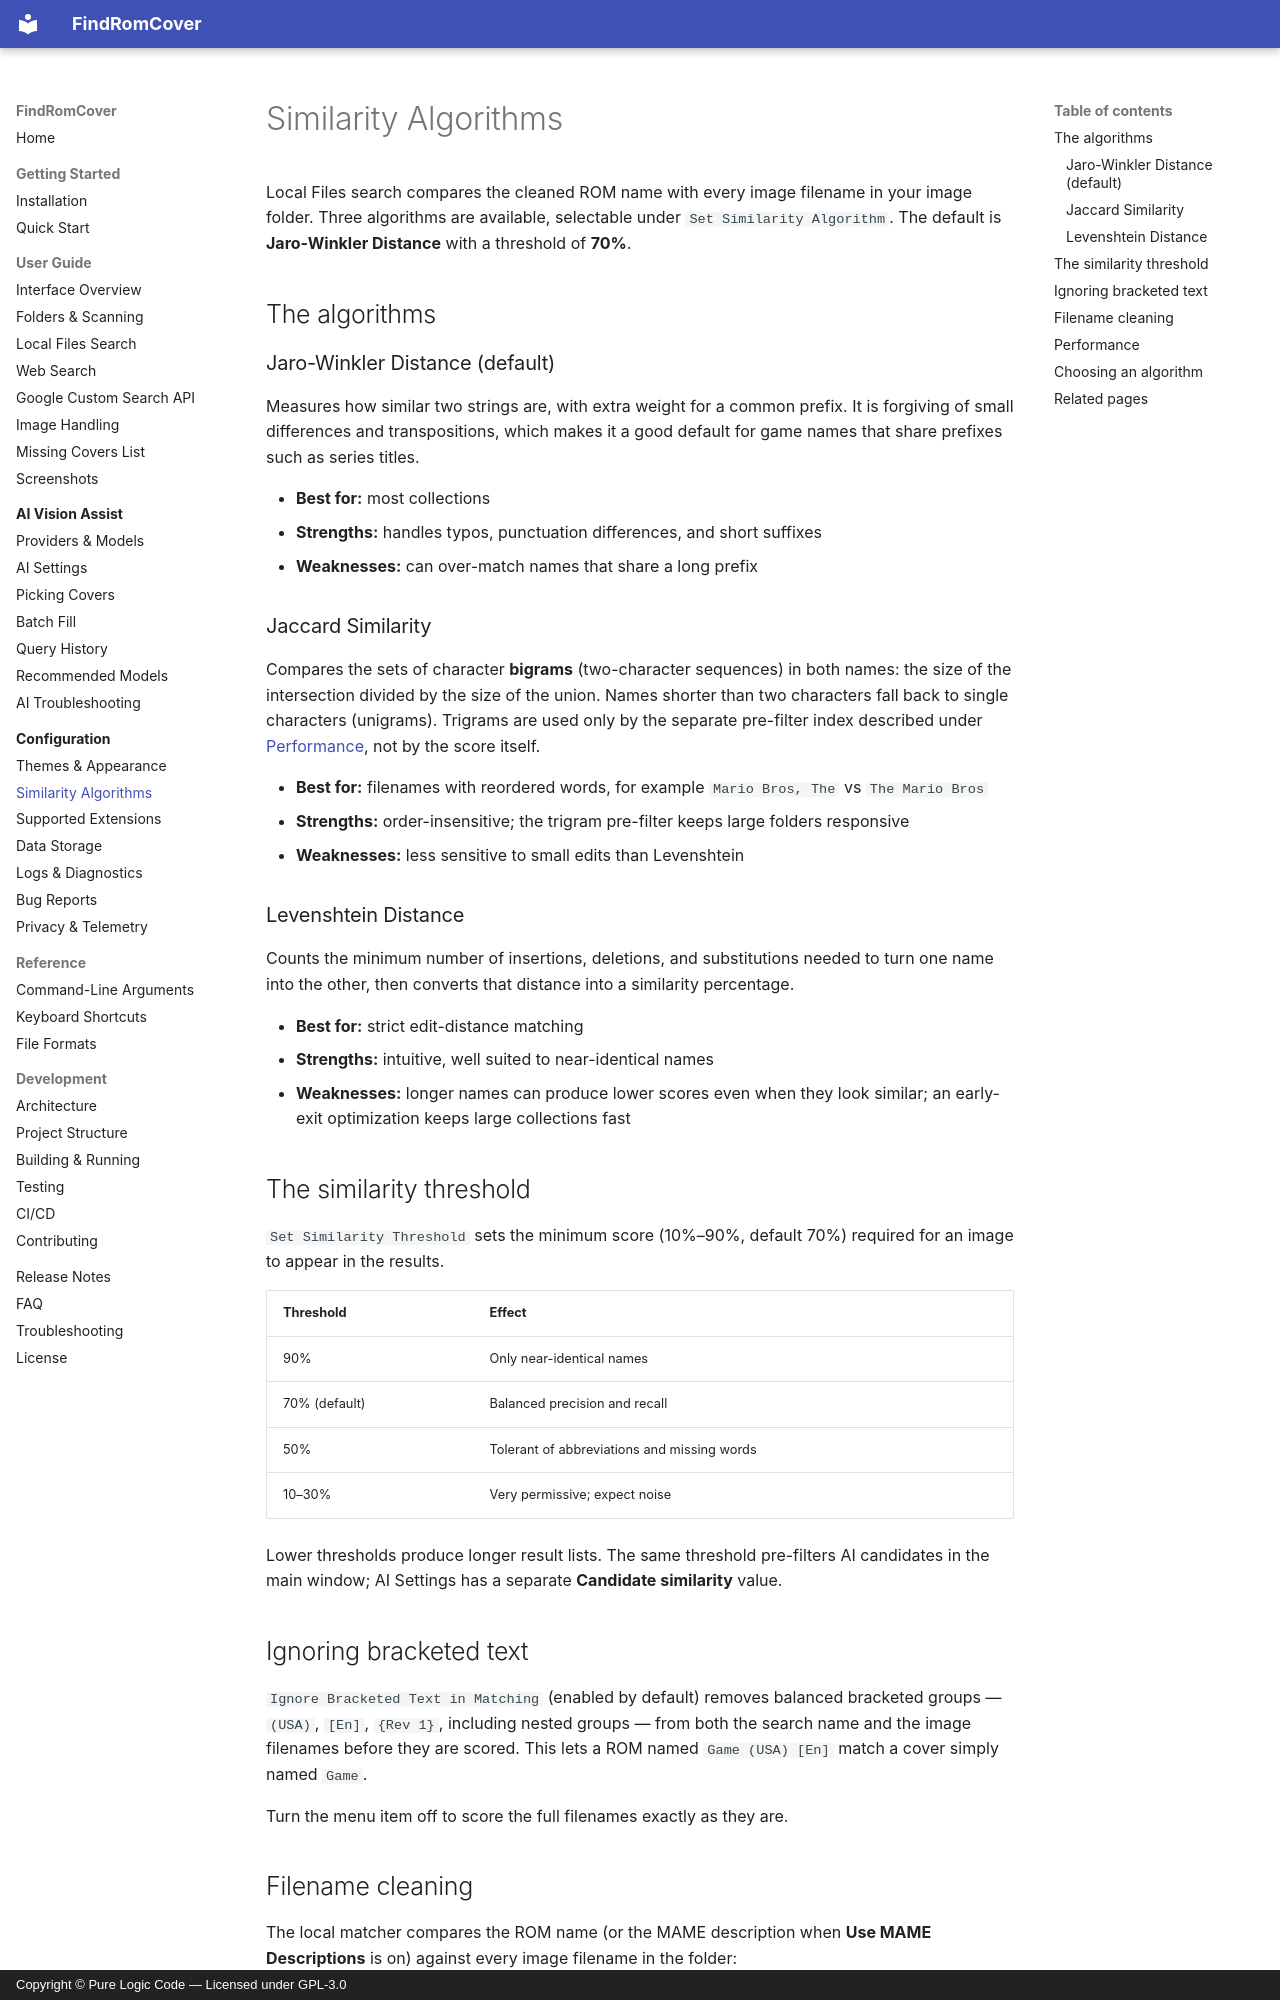

repository: purelogiccode/FindRomCover · page: configuration/similarity/index.html · generator: mkdocs · copyright: Copyright © Pure Logic Code — Licensed under GPL-3.0

# Similarity Algorithms

Local Files search compares the cleaned ROM name with every image filename in your image folder. Three algorithms are available, selectable under `Set Similarity Algorithm`. The default is **Jaro-Winkler Distance** with a threshold of **70%**.

## The algorithms

### Jaro-Winkler Distance (default)

Measures how similar two strings are, with extra weight for a common prefix. It is forgiving of small differences and transpositions, which makes it a good default for game names that share prefixes such as series titles.

- **Best for:** most collections
- **Strengths:** handles typos, punctuation differences, and short suffixes
- **Weaknesses:** can over-match names that share a long prefix

### Jaccard Similarity

Compares the sets of character **bigrams** (two-character sequences) in both names: the size of the intersection divided by the size of the union. Names shorter than two characters fall back to single characters (unigrams). Trigrams are used only by the separate pre-filter index described under [Performance](#performance), not by the score itself.

- **Best for:** filenames with reordered words, for example `Mario Bros, The` vs `The Mario Bros`
- **Strengths:** order-insensitive; the trigram pre-filter keeps large folders responsive
- **Weaknesses:** less sensitive to small edits than Levenshtein

### Levenshtein Distance

Counts the minimum number of insertions, deletions, and substitutions needed to turn one name into the other, then converts that distance into a similarity percentage.

- **Best for:** strict edit-distance matching
- **Strengths:** intuitive, well suited to near-identical names
- **Weaknesses:** longer names can produce lower scores even when they look similar; an early-exit optimization keeps large collections fast

## The similarity threshold

`Set Similarity Threshold` sets the minimum score (10%–90%, default 70%) required for an image to appear in the results.

| Threshold | Effect |
|-----------|--------|
| 90% | Only near-identical names |
| 70% (default) | Balanced precision and recall |
| 50% | Tolerant of abbreviations and missing words |
| 10–30% | Very permissive; expect noise |

Lower thresholds produce longer result lists. The same threshold pre-filters AI candidates in the main window; AI Settings has a separate **Candidate similarity** value.

## Ignoring bracketed text

`Ignore Bracketed Text in Matching` (enabled by default) removes balanced bracketed groups — `(USA)`, `[En]`, `{Rev 1}`, including nested groups — from both the search name and the image filenames before they are scored. This lets a ROM named `Game (USA) [En]` match a cover simply named `Game`.

Turn the menu item off to score the full filenames exactly as they are.
